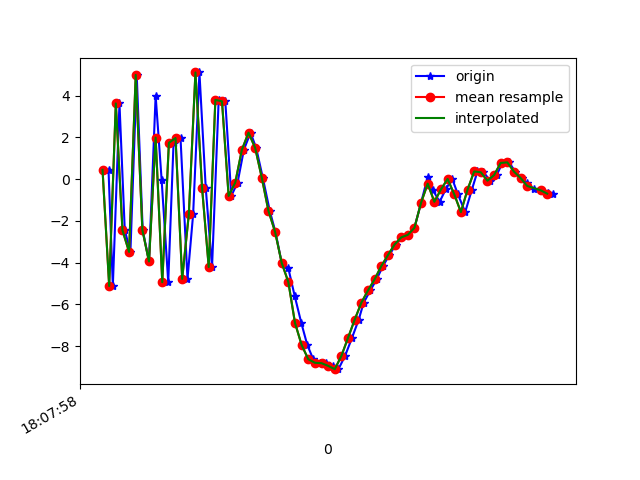

Source data for this figure (header and first rows):
1617818878298, 514521847952661, 0.44786692, 0.30534363, 8.02301
1617818878311, 514521867183431, -5.124, -0.608, -5.794
1617818878331, 514521886414201, 3.632, 1.139, 0.07521
1617818878347, 514521905644971, -2.451, -0.3907, 6.402
1617818878364, 514521924875741, -3.488, -0.1343, -7.603
1617818878383, 514521944106511, 4.999, 1.196, 1.993
1617818878401, 514521963337281, -2.431, -0.266, 6.106
1617818878420, 514521982568051, -3.946, -0.1356, -7.108
1617818878440, 514522001798821, 4.005, 1.408, -0.6091
1617818878458, 514522021029591, -0.0161, 0.1251, 7.24
1617818878478, 514522040260361, -4.94, -0.6546, -4.372
1617818878494, 514522059491131, 1.744, 0.8502, -4.874
1617818878515, 514522078721901, 1.971, 0.6732, 7.017
1617818878536, 514522097952671, -4.783, -0.4476, 1.389
1617818878553, 514522117183441, -1.687, 0.5232, -7.914
1617818878572, 514522136414211, 5.118, 1.588, 2.269
1617818878591, 514522155644981, -0.4169, 0.04663, 7.205
1617818878610, 514522174875751, -4.213, -0.5199, -3.958
1617818878630, 514522194106521, 3.802, 1.108, -1.859
1617818878650, 514522213337291, 3.733, 0.1379, 9.894
1617818878668, 514522232568061, -0.805, -0.8313, 3.07
1617818878687, 514522251798831, -0.1618, -0.03102, 5.404
1617818878706, 514522271029601, 1.412, -0.6271, 6.524
1617818878726, 514522290260371, 2.231, -1.139, 7.197
1617818878743, 514522309491141, 1.499, -1.605, 10.02
1617818878763, 514522328721911, 0.06719, -3.315, 12.22
1617818878784, 514522347952681, -1.52, -4.856, 12.57
1617818878801, 514522367183451, -2.524, -5.261, 11.21
1617818878820, 514522386414221, -4.015, -5.415, 10.02
1617818878840, 514522405644991, -4.277, -5.255, 8.213
1617818878859, 514522424875761, -5.59, -4.597, 5.567
1617818878879, 514522444106531, -6.892, -3.633, 2.142
1617818878897, 514522463337301, -7.948, -2.836, -1.444
1617818878915, 514522482568071, -8.633, -2.075, -4.4
1617818878936, 514522501798841, -8.804, -1.57, -5.99
1617818878953, 514522521029611, -8.823, -0.7143, -6.74
1617818878974, 514522540260381, -8.954, 0.07416, -7.423
1617818878991, 514522559491151, -9.11, 0.1499, -7.996
1617818879011, 514522578721921, -8.469, 1.27, -8.872
1617818879032, 514522597952691, -7.602, 2.286, -8.742
1617818879052, 514522617183461, -6.737, 2.78, -8.07
1617818879067, 514522636414231, -5.924, 2.926, -7.92
1617818879087, 514522655645001, -5.338, 3.318, -6.841
1617818879106, 514522674875771, -4.802, 3.215, -5.746
1617818879125, 514522694106541, -4.17, 2.908, -4.631
1617818879144, 514522713337311, -3.646, 2.349, -3.412
1617818879164, 514522732568081, -3.136, 1.62, -2.281
1617818879183, 514522751798851, -2.793, 0.4142, -1.312
1617818879201, 514522771029621, -2.669, -0.4352, -0.4846
1617818879220, 514522790260391, -2.333, -0.3368, 0.03832
1617818879240, 514522809491161, -1.13, 0.749, 0.2209
1617818879260, 514522828721931, 0.1015, 0.3126, 0.7987
1617818879276, 514522847952701, -0.532, -1.981, 2.167
1617818879296, 514522867183471, -1.085, -1.118, 2.979
1617818879314, 514522886414241, -0.4924, -0.3924, 2.714
1617818879334, 514522905645011, 0.0117, -0.455, 3.181
1617818879351, 514522924875781, -0.7256, -0.6249, 3.937
1617818879373, 514522944106551, -1.578, -1.104, 5.393
1617818879393, 514522963337321, -0.5083, -0.4376, 5.644
1617818879410, 514522982568091, 0.37, -0.597, 5.314
1617818879428, 514523001798861, 0.3306, -0.001037, 4.428
... 11 more rows
